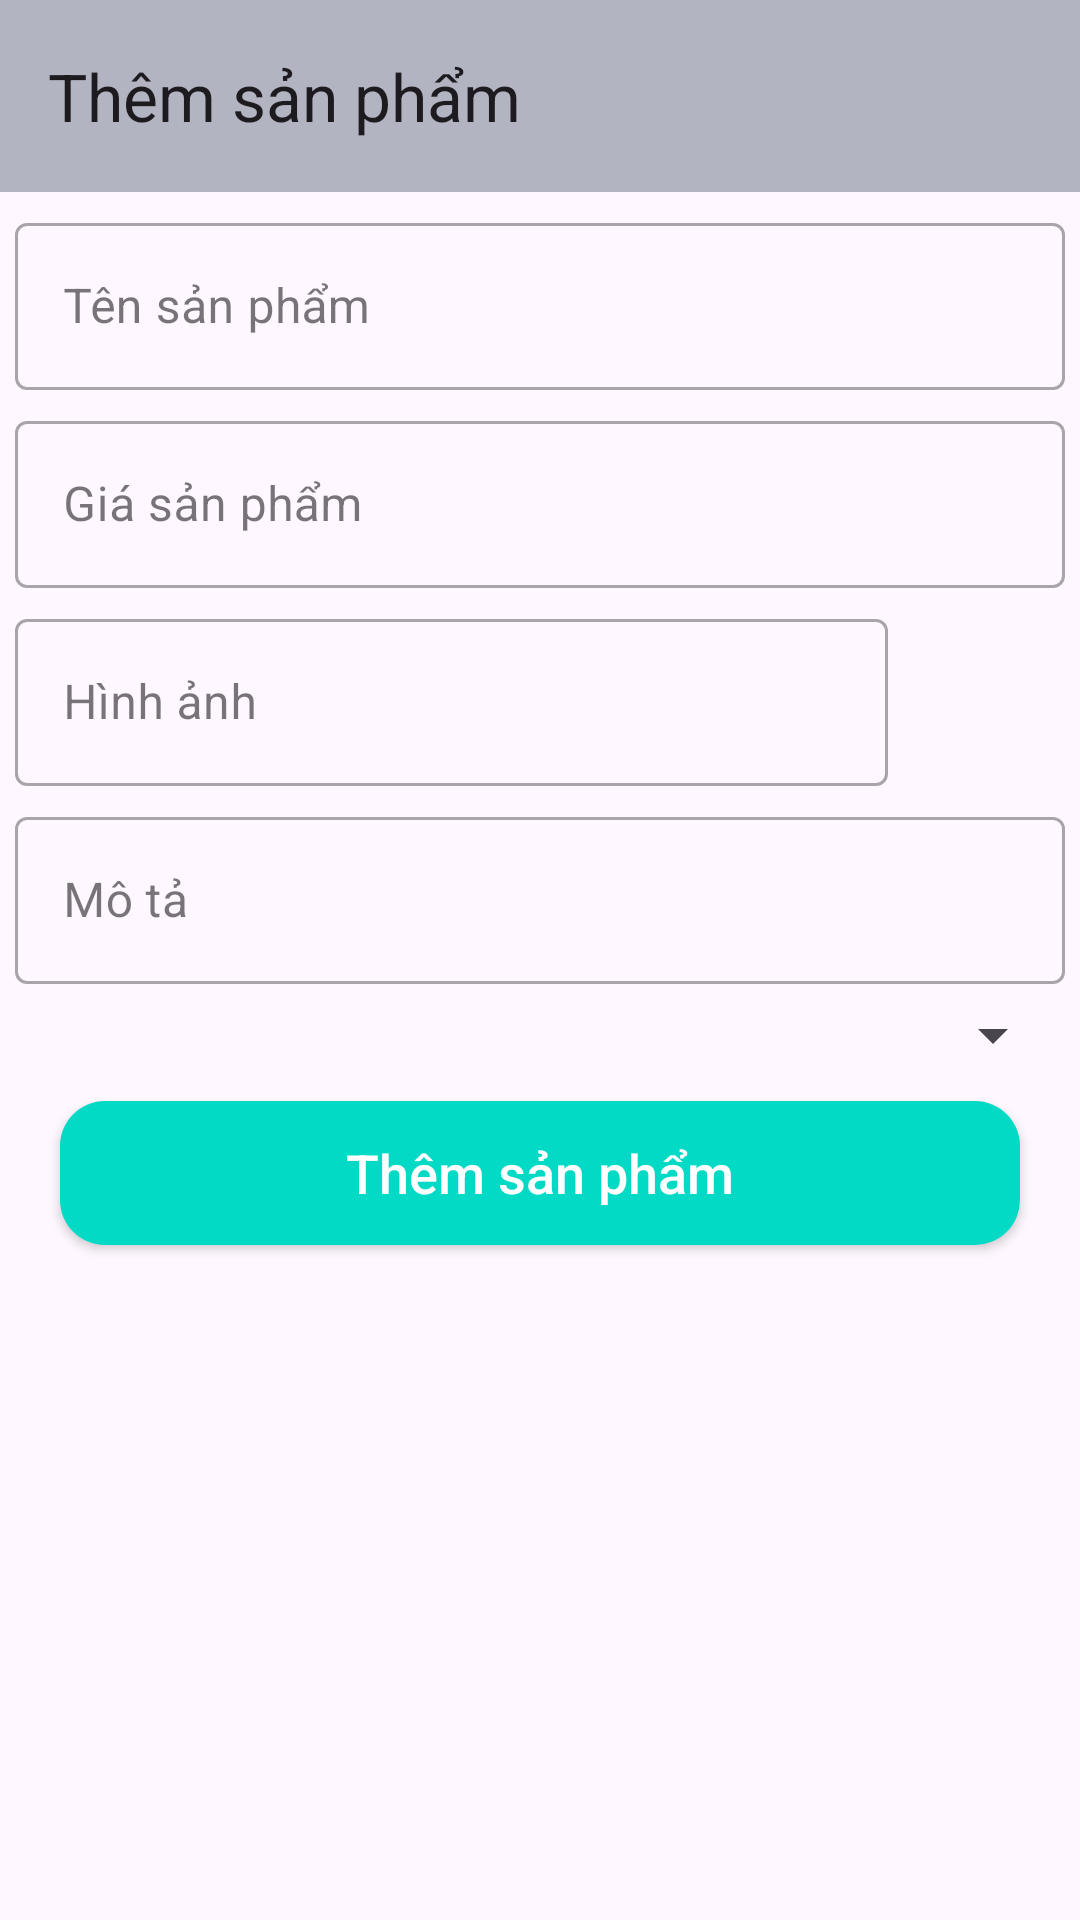

The Android layout XML behind this screen, and the referenced resources:
<!-- AndroidManifest.xml: application theme Theme.AppBanHang -->
<!-- res/layout/activity_themsp.xml -->
<?xml version="1.0" encoding="utf-8"?>
<androidx.constraintlayout.widget.ConstraintLayout xmlns:android="http://schemas.android.com/apk/res/android"
    xmlns:app="http://schemas.android.com/apk/res-auto"
    xmlns:tools="http://schemas.android.com/tools"
    android:id="@+id/main"
    android:layout_width="match_parent"
    android:layout_height="match_parent"
    tools:context=".activity.ThemSPActivity">

    <androidx.appcompat.widget.Toolbar
        android:id="@+id/toobar"
        app:title="Thêm sản phẩm"
        android:background="#B2B4C1"
        app:layout_constraintTop_toTopOf="parent"
        android:layout_width="match_parent"
        android:layout_height="?attr/actionBarSize"></androidx.appcompat.widget.Toolbar>

    <com.google.android.material.textfield.TextInputLayout
        android:id="@+id/line1"
        app:layout_constraintTop_toBottomOf="@id/toobar"
        android:layout_marginRight="5dp"
        android:layout_marginLeft="5dp"
        android:layout_marginTop="5dp"
        style="@style/Widget.MaterialComponents.TextInputLayout.OutlinedBox"
        android:layout_width="match_parent"
        android:layout_height="wrap_content">
        <com.google.android.material.textfield.TextInputEditText
            android:id="@+id/tensp"
            android:hint="Tên sản phẩm"
            android:inputType="text"
            android:layout_width="match_parent"
            android:layout_height="wrap_content"></com.google.android.material.textfield.TextInputEditText>
    </com.google.android.material.textfield.TextInputLayout>

    <com.google.android.material.textfield.TextInputLayout
        android:id="@+id/line2"
        app:layout_constraintTop_toBottomOf="@id/line1"
        android:layout_marginRight="5dp"
        android:layout_marginLeft="5dp"
        android:layout_marginTop="5dp"
        style="@style/Widget.MaterialComponents.TextInputLayout.OutlinedBox"
        android:layout_width="match_parent"
        android:layout_height="wrap_content">
        <com.google.android.material.textfield.TextInputEditText
            android:id="@+id/giasp"
            android:hint="Giá sản phẩm"
            android:inputType="number"
            android:layout_width="match_parent"
            android:layout_height="wrap_content"></com.google.android.material.textfield.TextInputEditText>
    </com.google.android.material.textfield.TextInputLayout>

    <LinearLayout
        android:id="@id/line3"
        android:weightSum="5"
        android:orientation="horizontal"
        app:layout_constraintTop_toBottomOf="@id/line2"
        android:layout_width="match_parent"
        android:layout_height="wrap_content">
        <com.google.android.material.textfield.TextInputLayout
            android:layout_weight="4"
            android:layout_marginRight="5dp"
            android:layout_marginLeft="5dp"
            android:layout_marginTop="5dp"
            style="@style/Widget.MaterialComponents.TextInputLayout.OutlinedBox"
            android:layout_width="wrap_content"
            android:layout_height="wrap_content">
            <com.google.android.material.textfield.TextInputEditText
                android:id="@+id/hinhanh"
                android:hint="Hình ảnh"
                android:inputType="text"
                android:layout_width="match_parent"
                android:layout_height="wrap_content"></com.google.android.material.textfield.TextInputEditText>
        </com.google.android.material.textfield.TextInputLayout>
        <ImageView
            android:id="@+id/imgcamera"
            android:layout_gravity="center"
            android:src="@drawable/ic_photo_camera"
            android:layout_weight="1"
            android:layout_width="0dp"
            app:tint="#38EF0A"
            android:layout_height="40dp"></ImageView>
    </LinearLayout>


    <com.google.android.material.textfield.TextInputLayout
        android:id="@+id/line4"
        app:layout_constraintTop_toBottomOf="@id/line3"
        android:layout_marginRight="5dp"
        android:layout_marginLeft="5dp"
        android:layout_marginTop="5dp"
        style="@style/Widget.MaterialComponents.TextInputLayout.OutlinedBox"
        android:layout_width="match_parent"
        android:layout_height="wrap_content">
        <com.google.android.material.textfield.TextInputEditText
            android:id="@+id/mota"
            android:hint="Mô tả"
            android:inputType="text"
            android:layout_width="match_parent"
            android:layout_height="wrap_content"></com.google.android.material.textfield.TextInputEditText>
    </com.google.android.material.textfield.TextInputLayout>
    
    <Spinner
        android:id="@+id/spinner_loai"
        android:layout_marginTop="5dp"
        android:layout_marginLeft="5dp"
        android:layout_marginRight="5dp"
        app:layout_constraintTop_toBottomOf="@id/line4"
        android:layout_width="match_parent"
        android:layout_height="wrap_content"></Spinner>

    <androidx.appcompat.widget.AppCompatButton
        android:id="@+id/btnthem"
        app:layout_constraintTop_toBottomOf="@id/spinner_loai"
        android:layout_marginRight="20dp"
        android:layout_marginLeft="20dp"
        android:layout_marginTop="10dp"
        android:text="Thêm sản phẩm"
        android:textAllCaps="false"
        android:background="@drawable/background_button"
        android:textColor="@android:color/white"
        android:textSize="18sp"
        android:layout_width="match_parent"
        android:layout_height="wrap_content"></androidx.appcompat.widget.AppCompatButton>

</androidx.constraintlayout.widget.ConstraintLayout>
<!-- resources referenced by this layout -->
<resources>
  <!-- drawable background_button (drawable) -->
  <?xml version="1.0" encoding="utf-8"?>
  <shape
      xmlns:android="http://schemas.android.com/apk/res/android"
      android:shape="rectangle"
      >
      <corners android:radius="15dp"></corners>
      <solid android:color="@color/colortext"></solid>
  </shape>
  <style name="Theme.AppBanHang" parent="Base.Theme.AppBanHang" />
  <color name="colortext">#FF03DAC5</color>
  <style name="Base.Theme.AppBanHang" parent="Theme.Material3.DayNight.NoActionBar">
          
          
      </style>
</resources>
